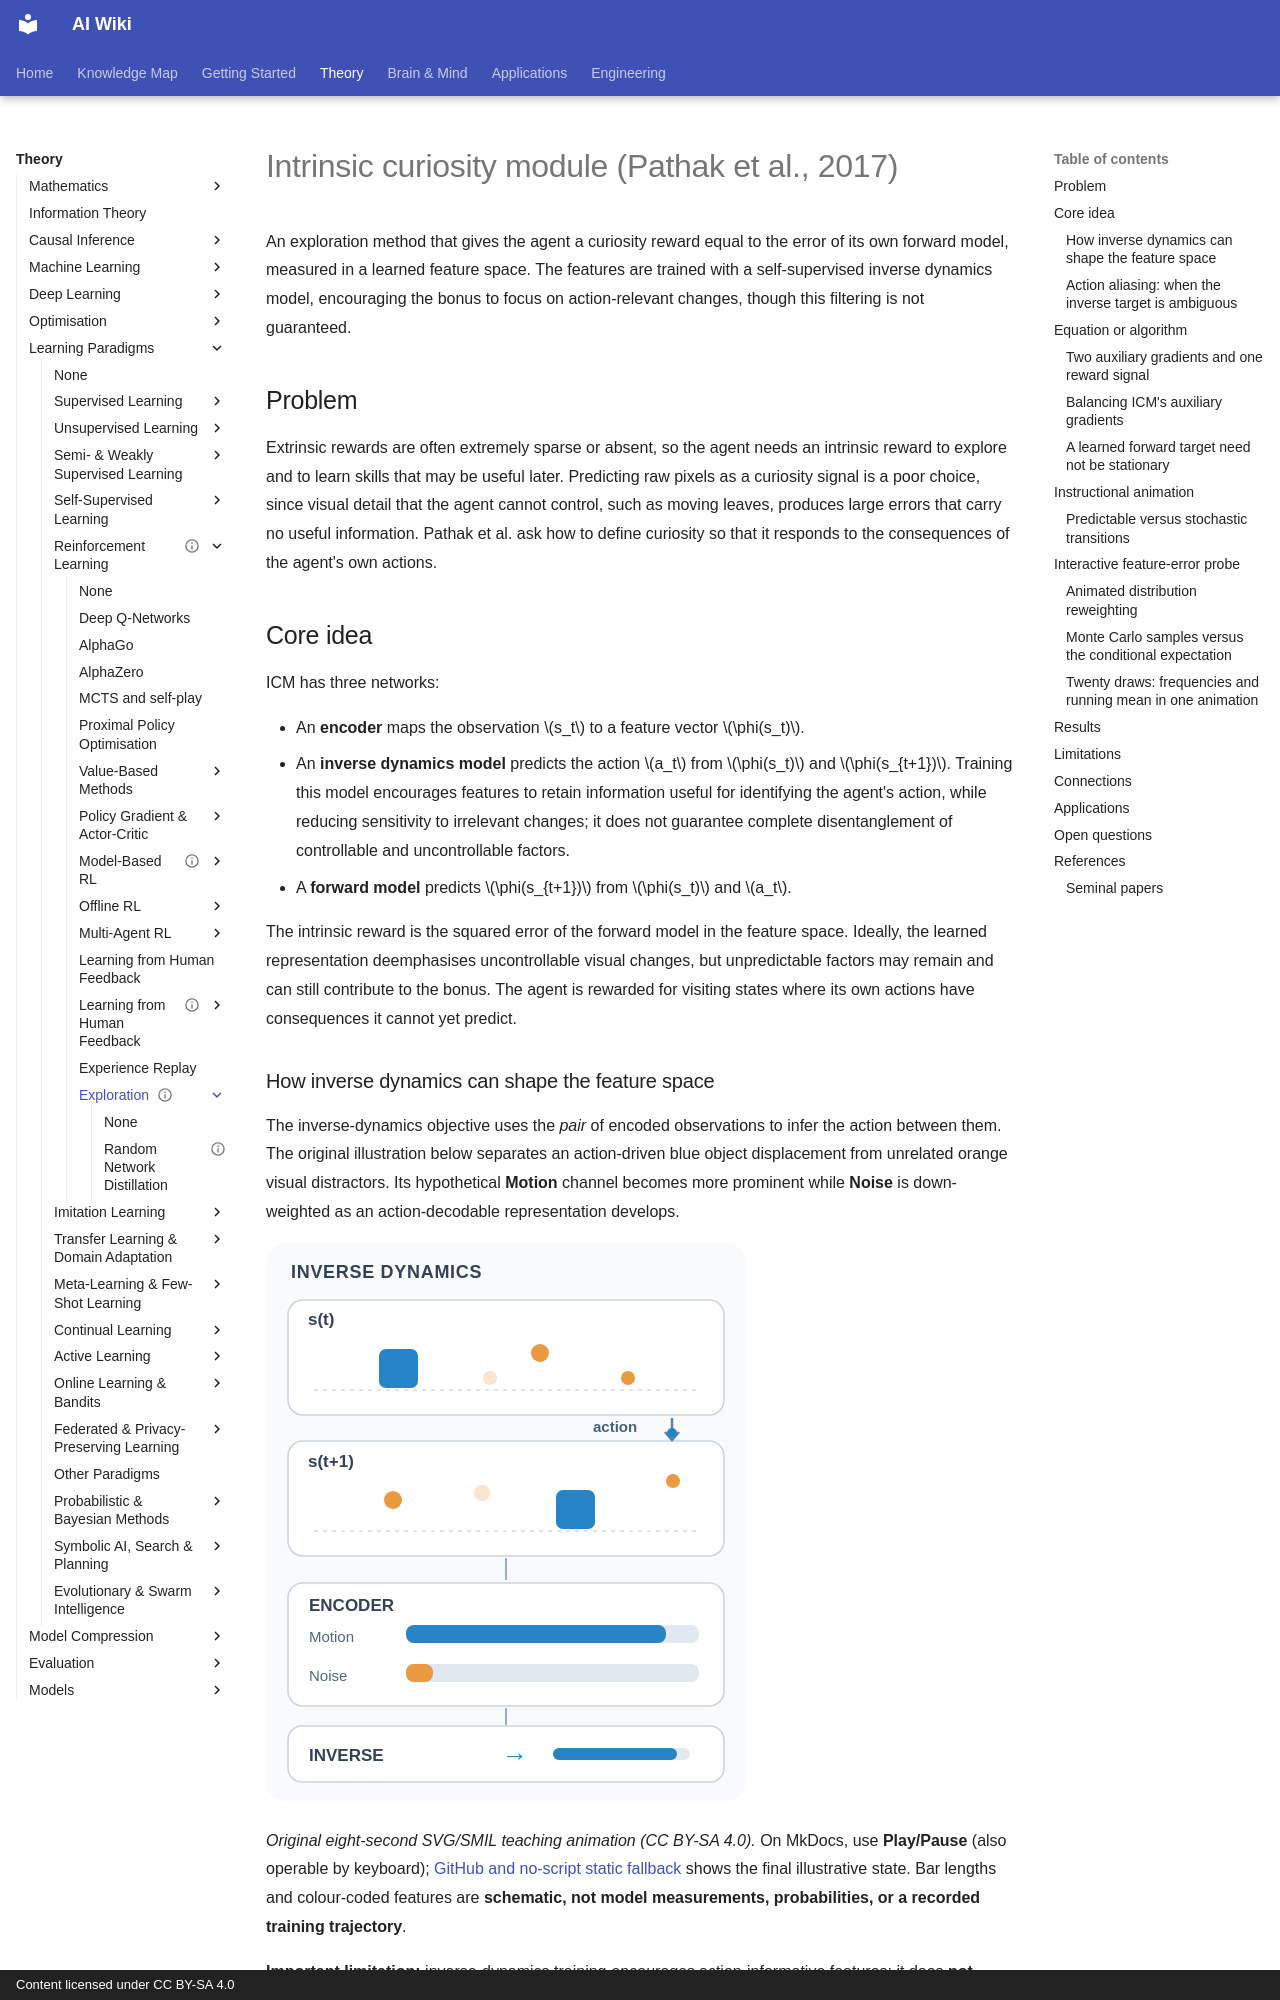

repository: zi-yue-1129/ai-wiki · page: theory/paradigms/reinforcement-learning/exploration/icm/index.html · generator: mkdocs · copyright: Content licensed under CC BY-SA 4.0

---
status: complete
last_reviewed: 2026-10-28
aliases:
  - ICM
  - Intrinsic curiosity module
  - Curiosity-driven exploration
---

# Intrinsic curiosity module (Pathak et al., 2017)

An exploration method that gives the agent a curiosity reward equal to the error of its own forward model, measured in a learned feature space. The features are trained with a self-supervised inverse dynamics model, encouraging the bonus to focus on action-relevant changes, though this filtering is not guaranteed.

## Problem

Extrinsic rewards are often extremely sparse or absent, so the agent needs an intrinsic reward to explore and to learn skills that may be useful later. Predicting raw pixels as a curiosity signal is a poor choice, since visual detail that the agent cannot control, such as moving leaves, produces large errors that carry no useful information. Pathak et al. ask how to define curiosity so that it responds to the consequences of the agent's own actions.

## Core idea

ICM has three networks:

- An **encoder** maps the observation \(s_t\) to a feature vector \(\phi(s_t)\).
- An **inverse dynamics model** predicts the action \(a_t\) from \(\phi(s_t)\) and \(\phi(s_{t+1})\). Training this model encourages features to retain information useful for identifying the agent's action, while reducing sensitivity to irrelevant changes; it does not guarantee complete disentanglement of controllable and uncontrollable factors.
- A **forward model** predicts \(\phi(s_{t+1})\) from \(\phi(s_t)\) and \(a_t\).

The intrinsic reward is the squared error of the forward model in the feature space. Ideally, the learned representation deemphasises uncontrollable visual changes, but unpredictable factors may remain and can still contribute to the bonus. The agent is rewarded for visiting states where its own actions have consequences it cannot yet predict.

### How inverse dynamics can shape the feature space

The inverse-dynamics objective uses the *pair* of encoded observations to infer the action between them. The original illustration below separates an action-driven blue object displacement from unrelated orange visual distractors. Its hypothetical **Motion** channel becomes more prominent while **Noise** is down-weighted as an action-decodable representation develops.

<div style="max-width:100%;overflow-x:auto" class="concept-motion-scroll" tabindex="0" role="group" aria-label="Horizontally scrollable curiosity illustration">
<div style="width:480px">
<img data-source-asset-urls src="../../../../../assets/concept-animations/icm-inverse-feature-still.svg" data-motion-src="../../../../../assets/concept-animations/icm-inverse-feature-motion.svg" data-still-src="../../../../../assets/concept-animations/icm-inverse-feature-still.svg" width="480" loading="lazy" alt="Two consecutive observations show action-related blue-object motion and unrelated orange distractors. During an illustrative inverse-dynamics training trajectory, the motion-feature bar grows, the noise-feature bar shrinks, and the action-decoding signal increases." />
</div>
</div>

*Original eight-second SVG/SMIL teaching animation (CC BY-SA 4.0).* On MkDocs, use **Play/Pause** (also operable by keyboard); [GitHub and no-script static fallback](../../../../../assets/concept-animations/icm-inverse-feature-still.svg) shows the final illustrative state. Bar lengths and colour-coded features are **schematic, not model measurements, probabilities, or a recorded training trajectory**.

**Important limitation:** inverse-dynamics training *encourages* action-informative features; it does **not guarantee** that all uncontrollable variations disappear. Distractors correlated with actions can survive, and a single transition may not identify its action unambiguously. The diagram illustrates one possible representation-learning outcome rather than a theorem or a claim about the original paper's experimental values. See [Pathak et al. (2017)](https://arxiv.org/abs/1705.05363).
